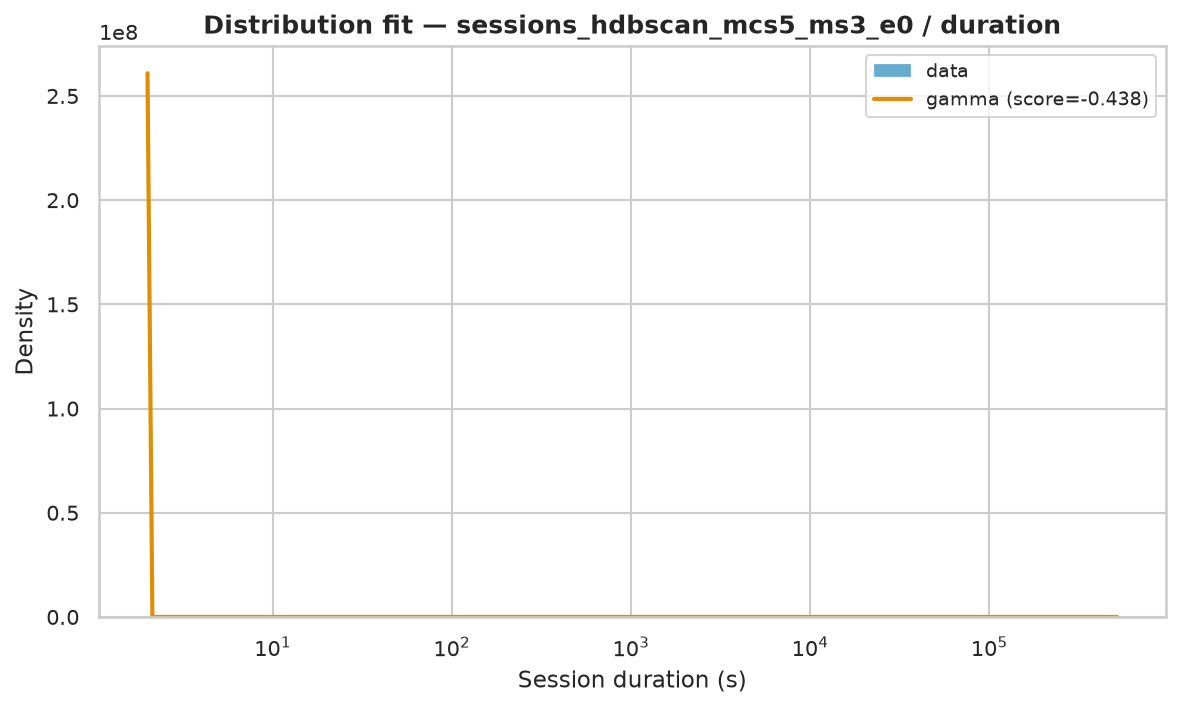

The table this chart was drawn from, first rows:
name	score	bootstrap_score	bootstrap_pass	loc	scale	arg
gamma	-0.4381	0.4	True	2	33680	(np.float64(0.337696350519482),)
expon	-3	0.0	False	2.0	9275	()
fisk	-3	0.0	False	2	526.4	(np.float64(0.7610634608801623),)
pareto	-3	0.0	False	-158.5	160.5	(np.float64(0.515935308900419),)
lomax	-3	0.0	False	2	160.5	(np.float64(0.5159363446776306),)
genpareto	-3	0.0	False	2	311.1	(np.float64(1.9382263486596207),)
weibull_min	-1.824	0.0	False	2	12356	(np.float64(0.39029850109643394),)
